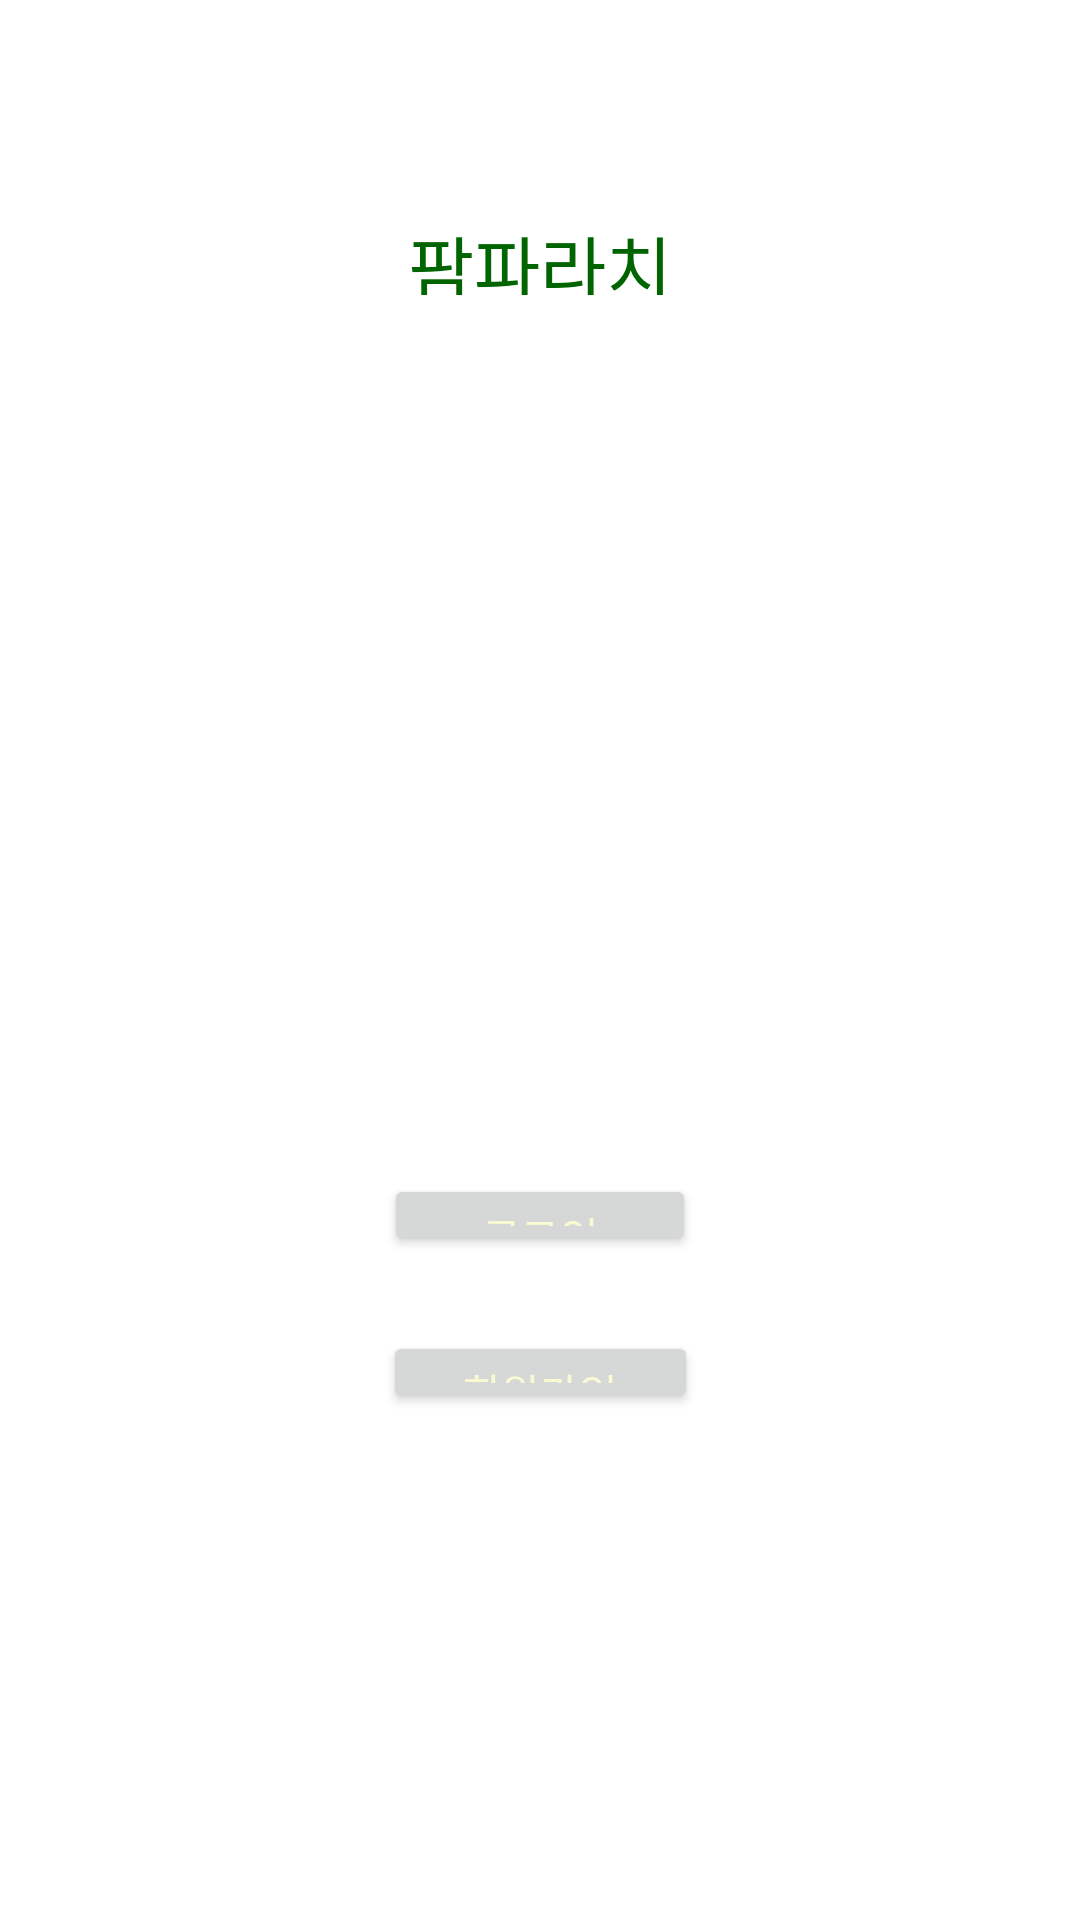

Reconstruct the res/layout file that produces this screen, plus the resources it refers to.
<!-- AndroidManifest.xml: application theme Theme.Test -->
<!-- res/layout/activity_main.xml -->
<?xml version="1.0" encoding="utf-8"?>
<androidx.constraintlayout.widget.ConstraintLayout xmlns:android="http://schemas.android.com/apk/res/android"
    xmlns:app="http://schemas.android.com/apk/res-auto"
    xmlns:tools="http://schemas.android.com/tools"
    android:layout_width="match_parent"
    android:layout_height="match_parent"
    tools:context=".MainActivity"
    android:background="@color/white">

    <TextView
        android:id="@+id/textView"
        android:layout_width="250dp"
        android:layout_height="0dp"
        android:layout_marginTop="71dp"
        android:layout_marginBottom="293dp"
        android:gravity="center"
        android:text="@string/farmparazzi"
        android:textColor="@color/green"
        android:textSize="24sp"
        app:layout_constraintBottom_toTopOf="@+id/btn1"
        app:layout_constraintEnd_toEndOf="parent"
        app:layout_constraintStart_toStartOf="parent"
        app:layout_constraintTop_toTopOf="parent"
        app:layout_constraintVertical_bias="0.106" />

    <Button
        android:id="@+id/btn1"
        android:layout_width="104dp"
        android:layout_height="0dp"
        android:layout_marginBottom="25dp"
        android:text="로그인"
        android:textColor="@color/ivory"
        app:layout_constraintBottom_toTopOf="@+id/button2"
        app:layout_constraintEnd_toEndOf="parent"
        app:layout_constraintStart_toStartOf="parent"
        app:layout_constraintTop_toBottomOf="@+id/textView" />

    <Button
        android:id="@+id/button2"
        android:layout_width="105dp"
        android:layout_height="0dp"
        android:layout_marginBottom="169dp"
        android:text="회원가입"
        android:textColor="@color/ivory"
        app:layout_constraintBottom_toBottomOf="parent"
        app:layout_constraintEnd_toEndOf="parent"
        app:layout_constraintStart_toStartOf="parent"
        app:layout_constraintTop_toBottomOf="@+id/btn1" />


</androidx.constraintlayout.widget.ConstraintLayout>
<!-- resources referenced by this layout -->
<resources>
  <color name="green">#006400</color>
  <color name="ivory">#FAFAD2</color>
  <color name="white">#FFFFFFFF</color>
  <string name="farmparazzi">팜파라치</string>
  <style name="Theme.Test" parent="Base.Theme.Test" />
  <style name="Base.Theme.Test" parent="Theme.Material3.DayNight.NoActionBar">
          
          
  
          
          <item name="android:windowBackground">@color/ivory</item>
      </style>
</resources>
